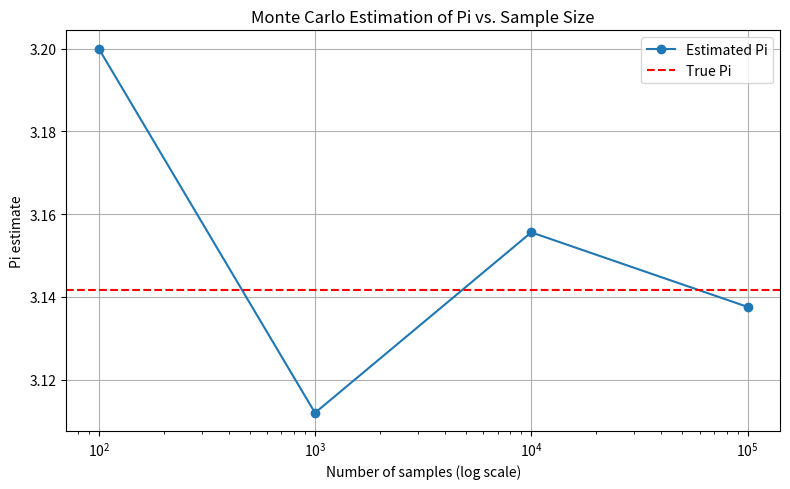
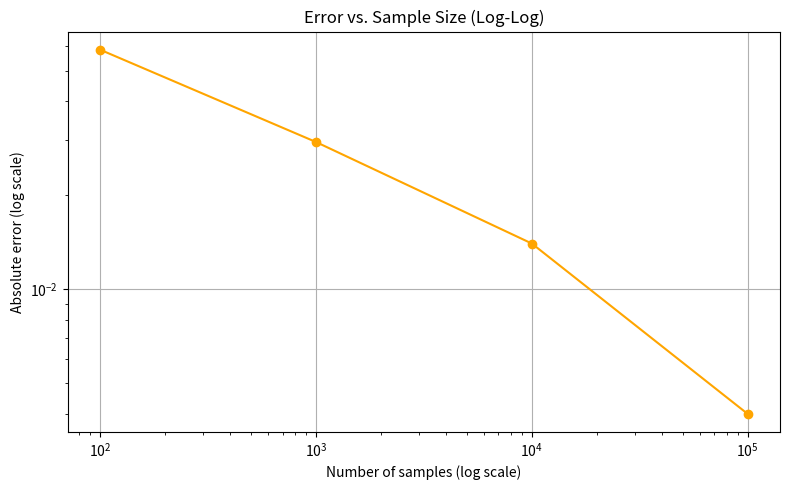
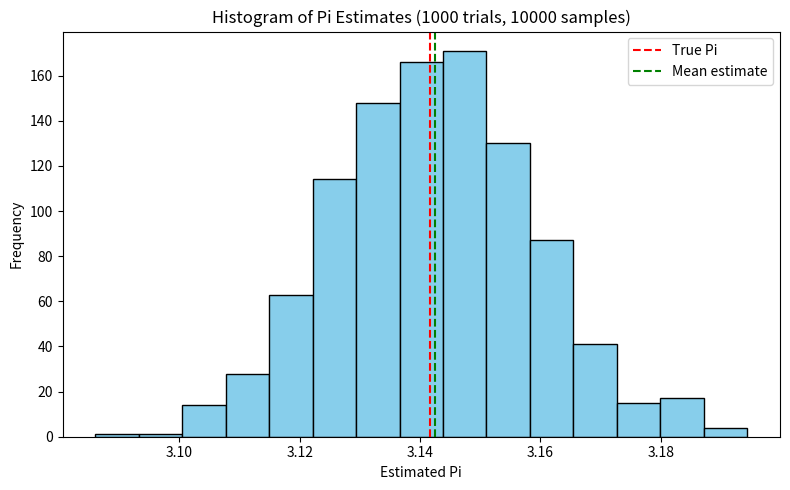

Write the Python code that produced these figures, in order.
import numpy as np
import matplotlib.pyplot as plt
import time
import os
import pandas as pd

# Output folder
output_dir = "sc_output"
os.makedirs(output_dir, exist_ok=True)

# === Step 1: Monte Carlo Pi estimation ===

def estimate_pi(n_samples, seed=None):
    if seed is not None:
        np.random.seed(seed)

    x = np.random.rand(n_samples)
    y = np.random.rand(n_samples)
    inside = (x**2 + y**2) <= 1
    n_inside = np.sum(inside)

    return 4 * n_inside / n_samples

pi_value = estimate_pi(10000, seed=42)
print(f"Estimated pi with 10,000 samples: {pi_value}")

# === Step 2: Convergence analysis ===

sample_sizes = [10**i for i in range(2,6)]
results = []

for n in sample_sizes:
    start_time = time.time()
    pi_est = estimate_pi(n, seed=42)
    elapsed = time.time() - start_time
    error = abs(pi_est - np.pi)

    results.append({
        "samples": n,
        "pi_estimate": pi_est,
        "error": error,
        "time_sec": elapsed
    })

    # Convert to Dataframe for convenience
    df_results = pd.DataFrame(results)

    print("\nSimulation results:")
    print(df_results)

# === Step 3: Plot convergence ===

# Plot: pi estimate vs sample size
plt.figure(figsize=(8, 5))
plt.plot(df_results["samples"], df_results["pi_estimate"], marker="o", label="Estimated Pi")
plt.axhline(np.pi, color="red", linestyle="--", label="True Pi")
plt.xscale("log")
plt.xlabel("Number of samples (log scale)")
plt.ylabel("Pi estimate")
plt.title("Monte Carlo Estimation of Pi vs. Sample Size")
plt.legend()
plt.grid(True)
plt.tight_layout()
plt.savefig(os.path.join(output_dir, "pi_convergence.png"))
plt.close()

# Plot: error vs. sample size (log-log)
plt.figure(figsize=(8, 5))
plt.plot(df_results["samples"], df_results["error"], marker="o", color="orange")
plt.xscale("log")
plt.yscale("log")
plt.xlabel("Number of samples (log scale)")
plt.ylabel("Absolute error (log scale)")
plt.title("Error vs. Sample Size (Log-Log)")
plt.grid(True)
plt.tight_layout()
plt.savefig(os.path.join(output_dir, "error_convergence.png"))
plt.close()

# === Step 4: Repeat simulation for statistical error analysis ===

n_samples = 10000   # fixed sample size per run
n_trials = 1000      # number of reapeated simulations

estimates = []
for i in range(n_trials):
    pi_est = estimate_pi(n_samples, seed=i)
    estimates.append(pi_est)

estimates = np.array(estimates)
mean_pi = np.mean(estimates)
std_pi = np.std(estimates)
min_pi = np.min(estimates)
max_pi = np.max(estimates)

print(f"\nAfter {n_trials} trials:")
print(f"Mean Pi: {mean_pi:.6f}")
print(f"Std Dev: {std_pi:.6f}")
print(f"Min Pi: {min_pi:.6f}, Max Pi: {max_pi:.6f}")

# === Step 5: Plot histogram ===

plt.figure(figsize=(8, 5))
plt.hist(estimates, bins=15, color="skyblue", edgecolor="black")
plt.axvline(np.pi, color="red", linestyle="--", label="True Pi")
plt.axvline(mean_pi, color="green", linestyle="--", label="Mean estimate")
plt.xlabel("Estimated Pi")
plt.ylabel("Frequency")
plt.title(f"Histogram of Pi Estimates ({n_trials} trials, {n_samples} samples)")
plt.legend()
plt.tight_layout()
plt.savefig(os.path.join(output_dir, "pi_estimate_histogram.png"))
plt.close()

# === Step 6: Save results to .txt ===

summary_path = os.path.join(output_dir, "simulation_summary.txt")
with open(summary_path, "w") as f:
    f.write("=== Monte Carlo Pi Estimation Summary ===\n\n")
    
    f.write("Convergence Results:\n")
    f.write(df_results.to_string(index=False))
    f.write("\n\n")

    f.write(f"Repeated Trials (n={n_trials}, samples={n_samples}):\n")
    f.write(f"Mean Pi: {mean_pi:.6f}\n")
    f.write(f"Std Dev: {std_pi:.6f}\n")
    f.write(f"Min Pi: {min_pi:.6f}, Max Pi: {max_pi:.6f}\n")
